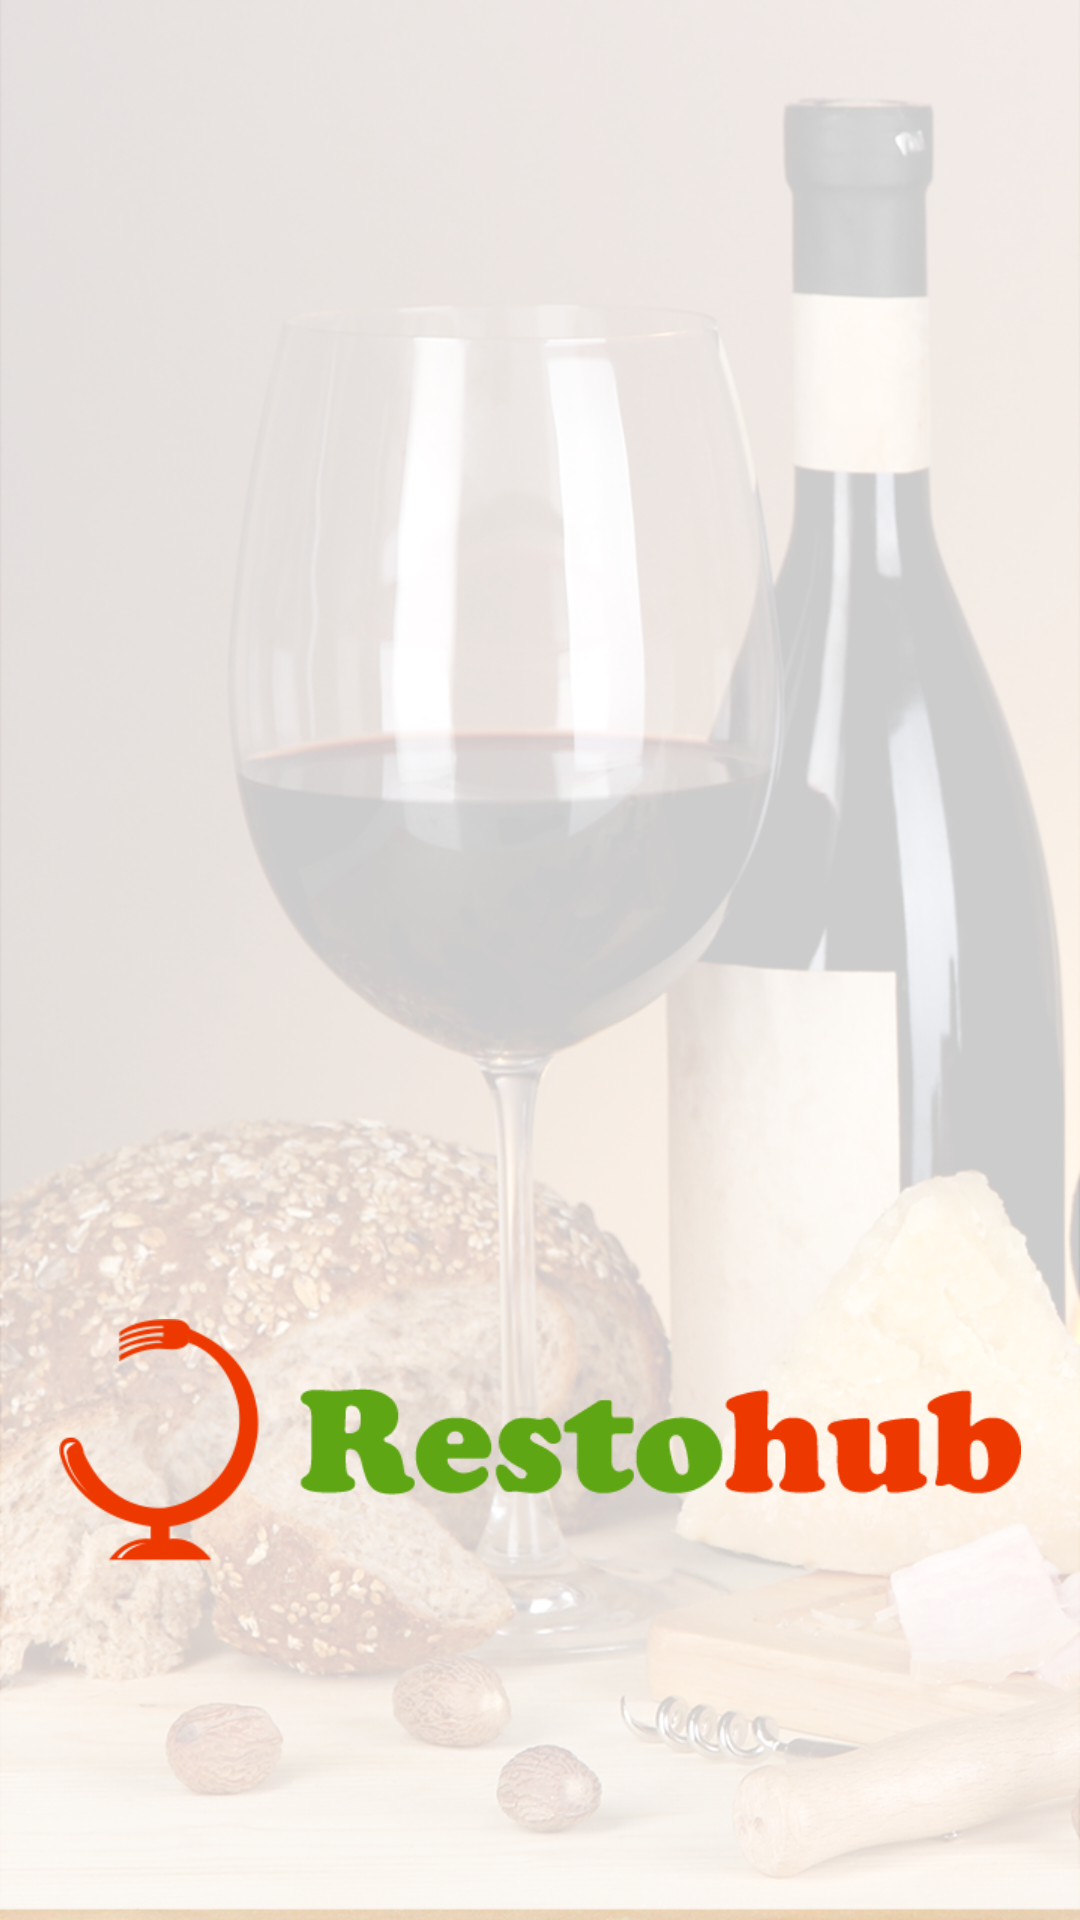

Layout XML and referenced resources for this Android screen:
<!-- AndroidManifest.xml: application theme AppTheme.NoActionBar -->
<!-- res/layout/activity_splash.xml -->
<?xml version="1.0" encoding="utf-8"?>
<RelativeLayout xmlns:android="http://schemas.android.com/apk/res/android"
    xmlns:tools="http://schemas.android.com/tools"
    android:id="@+id/activity_splash"
    android:layout_width="match_parent"
    android:layout_height="match_parent"
    tools:context="com.ogma.restrohubadmin.activity.Splash">

    <ImageView
        android:layout_width="match_parent"
        android:layout_height="match_parent"
        android:adjustViewBounds="true"
        android:scaleType="centerCrop"
        android:src="@drawable/login_bg" />

    <LinearLayout
        android:layout_width="match_parent"
        android:layout_height="match_parent"
        android:orientation="vertical">

        <FrameLayout
            android:layout_width="match_parent"
            android:layout_height="0dp"
            android:layout_weight="1">


        </FrameLayout>

        <FrameLayout
            android:layout_width="match_parent"
            android:layout_height="0dp"
            android:layout_weight="1">

            <ImageView
                android:layout_width="wrap_content"
                android:layout_height="wrap_content"
                android:layout_gravity="center"
                android:src="@drawable/app_logo" />


        </FrameLayout>

    </LinearLayout>
</RelativeLayout>
<!-- resources referenced by this layout -->
<resources>
  <!-- drawable app_logo: png bitmap (drawable-xhdpi, 12552 bytes) -->
  <!-- drawable login_bg: png bitmap (drawable-xhdpi, 671681 bytes) -->
  <style name="AppTheme.NoActionBar">
          <item name="windowActionBar">false</item>
          <item name="windowNoTitle">true</item>
      </style>
</resources>
